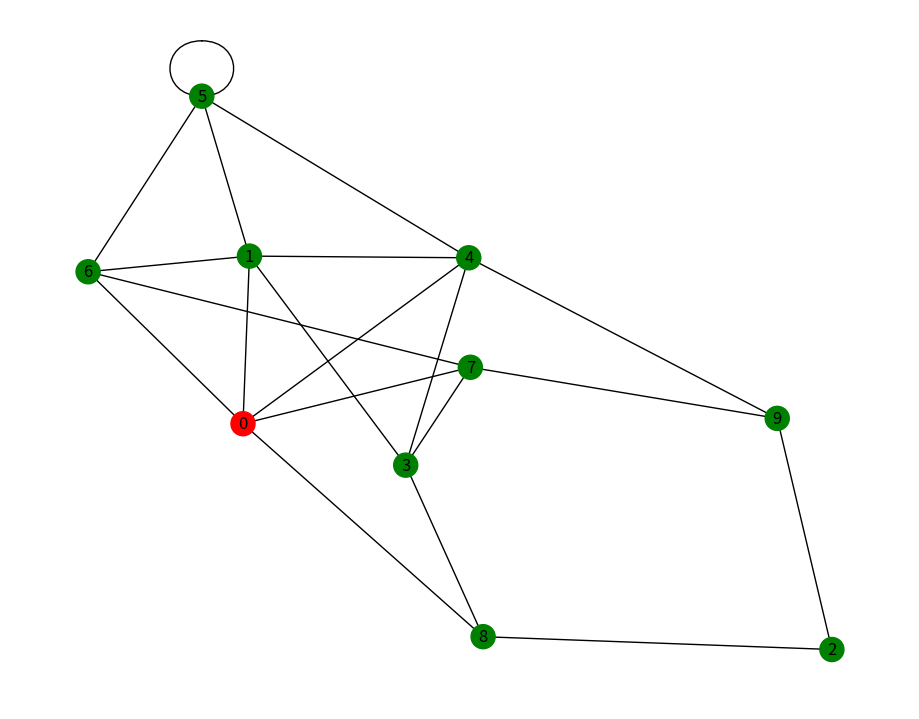
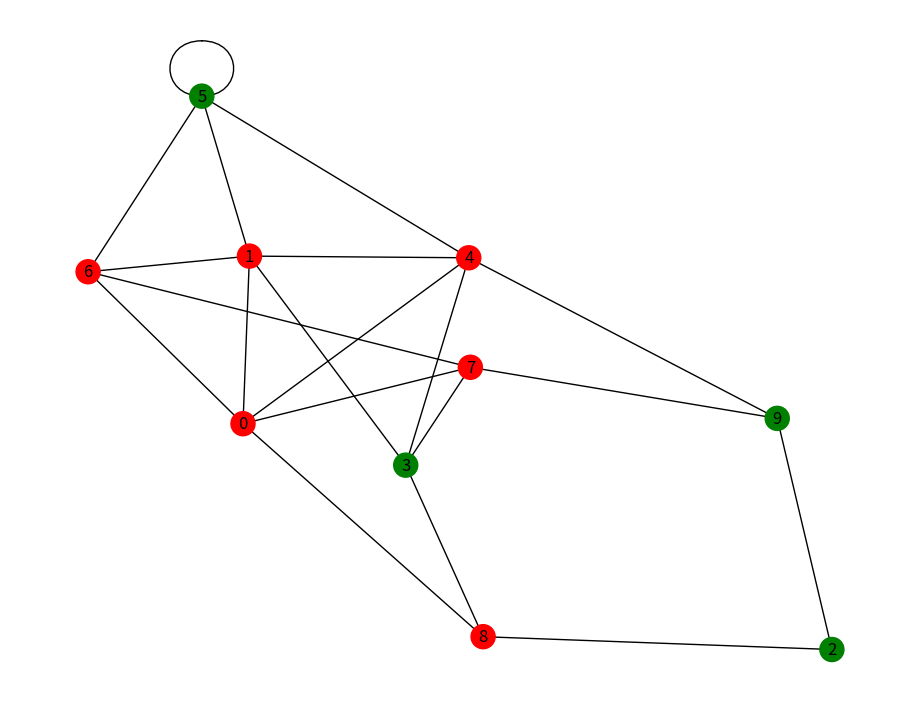
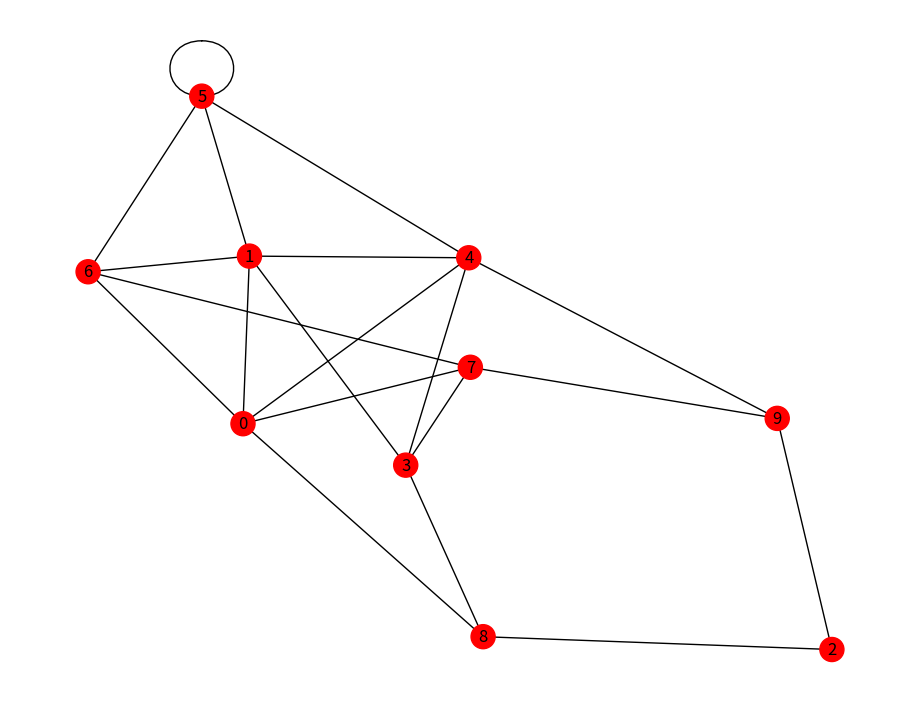
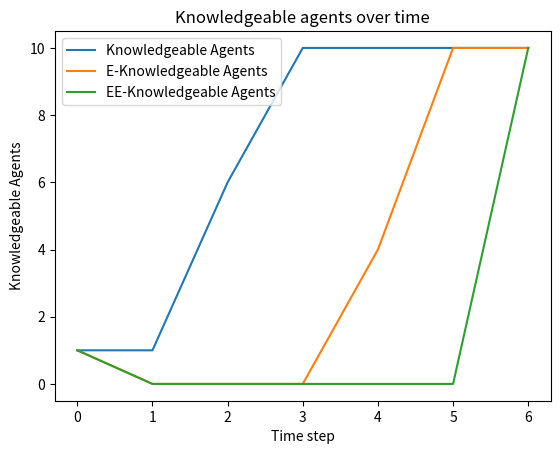

Generate these figures, in order, with matplotlib:
import networkx as nx
import matplotlib.pyplot as plt
import numpy as np
import argparse

parser = argparse.ArgumentParser()
parser.add_argument('-a', '--agents', type=int, help='Number of agents', default=10)
parser.add_argument('-c', '--connectivity', type=int, help='Connectivity of graph', default=2)

'''
Class that holds the graph, it uses networkx to create/alter/visualize the graph
'''


class Graph:
    def __init__(self, agents, connectivity):
        self.number_of_agents = agents
        self.connectivity = connectivity
        self.G = self.create_graph()
        self.node_pos = nx.spring_layout(self.G, seed=self.number_of_agents)  # stores position of nodes
        self.color_map = np.empty(agents, str)  # stores node colors, needed for draw()
        self.all_agents_know = False
        self.rumor_is_known = [1]
        self.E_known = [1]
        self.EE_known = [1]
        self.init_node_data()

    def create_graph(self):
        # create graph
        G = nx.Graph()

        # add nodes
        G.add_nodes_from(range(self.number_of_agents))

        # add edges according to connectivity
        for node in range(self.number_of_agents):
            for i in range(self.connectivity):
                G.add_edge(node, np.random.randint(self.number_of_agents))
        return G

    '''
    Each node can store data, this function creates a data variable 'rumor_is_known' and sets it to false
    '''

    def init_node_data(self):
        nx.set_node_attributes(self.G, False, "rumor_is_known")

        # Everybody knows attributes
        nx.set_node_attributes(self.G, [], "who_knows_list")
        nx.set_node_attributes(self.G, False, "E_knows")
        nx.set_node_attributes(self.G, [], "who_knows_E_knows_list")
        nx.set_node_attributes(self.G, False, "EE_knows")


    '''
    Networkx needs a color map to draw the graph (with color), this function updates the color map
    '''

    def update_color_map(self):
        for node in self.G.nodes:
            if self.G.nodes[node]['rumor_is_known']:
                self.color_map[node] = 'red'
            else:
                self.color_map[node] = 'green'

    '''
    Draws the current Graph
    'pos' makes sure the nodes keep the same position when drawn
    '''

    def draw_graph(self):
        plt.figure(figsize=(9, 7))
        self.update_color_map()
        nx.draw(self.G, node_color=self.color_map, with_labels=True, pos=self.node_pos)
        plt.show(block=False)
        plt.pause(1.5)
        plt.close()

    '''
    Spread rumor to the first agent
    '''

    def spread_rumor_to_first_agent(self, node):
        if not self.G.nodes[node]['rumor_is_known']:
            self.G.nodes[node]['rumor_is_known'] = True

        # I know that I know
        if not self.G.nodes[node]['who_knows_list']:
            self.G.nodes[node]['who_knows_list'] = [node]



    '''
    Spread rumor to a single agent
    '''

    def spread_rumor_to_single_agent(self, node, previous_node):
        if not self.G.nodes[node]['rumor_is_known']:
            self.G.nodes[node]['rumor_is_known'] = True
        
        # Everybody knows rumor spread part
        if not self.G.nodes[node]['who_knows_list']:
            self.G.nodes[node]['who_knows_list'] = [node]

        newList = list( set( self.G.nodes[node]['who_knows_list'] ) | set( self.G.nodes[previous_node]['who_knows_list'] ) )
        self.G.nodes[node]['who_knows_list'] = newList

        if set(self.G.nodes[node]['who_knows_list']) == set(list(self.G.nodes)):
            self.G.nodes[node]['E_knows'] = True
        
        if not self.G.nodes[node]['who_knows_E_knows_list'] and self.G.nodes[node]['E_knows']:
            self.G.nodes[node]['who_knows_E_knows_list'] = [node]

        newList = list( set( self.G.nodes[node]['who_knows_E_knows_list'] ) | set( self.G.nodes[previous_node]['who_knows_E_knows_list'] ) )
        self.G.nodes[node]['who_knows_E_knows_list'] = newList

        if set(self.G.nodes[node]['who_knows_E_knows_list']) == set(list(self.G.nodes)):
            self.G.nodes[node]['EE_knows'] = True

            

    '''
    Spread rumor to all neighboring agents
    '''

    def spread_rumor_to_all_neighbours(self):
        agent_that_know = [x for x, y in self.G.nodes(data=True) if y['rumor_is_known']]

        for knowledgeable_agent in agent_that_know:
            for agent in self.G.neighbors(knowledgeable_agent):
                self.spread_rumor_to_single_agent(agent, knowledgeable_agent)

    '''
    Count the amount of knowledgeable agents
    '''

    def count_knowledgeable(self, knowledge):
        knowledgeable = 0
        for agent in self.G.nodes:
            if self.G.nodes[agent][knowledge]:
                knowledgeable += 1

        return knowledgeable

    '''
    Update the graph
    '''

    def update(self):
        # keep track of knowledge
        self.rumor_is_known.append(self.count_knowledgeable('rumor_is_known'))
        self.E_known.append(self.count_knowledgeable('E_knows'))
        self.EE_known.append(self.count_knowledgeable('EE_knows'))

        # check if termination condition is met
        self.all_agents_know = True if self.count_knowledgeable('EE_knows') == self.number_of_agents else False
        self.spread_rumor_to_all_neighbours()

    '''
    Simple function that draws the knowledgeable agents over time
    '''

    def plot_data(self):
        plt.clf()
        plt.ylabel('Knowledgeable Agents')
        plt.xlabel('Time step')
        plt.title('Knowledgeable agents over time')
        plt.plot(self.rumor_is_known, label='Knowledgeable Agents')
        plt.plot(self.E_known, label='E-Knowledgeable Agents')
        plt.plot(self.EE_known, label='EE-Knowledgeable Agents')
        plt.legend()
        plt.show()


'''
Simulate rumor spreading
'''


def simulate(agents, connectivity):
    random = np.random.randint(agents)

    G = Graph(agents, connectivity)
    G.spread_rumor_to_first_agent(random)

    while not G.all_agents_know:
        G.draw_graph()
        G.update()
    G.plot_data()


def main():
    args = parser.parse_args()
    simulate(args.agents, args.connectivity)


if __name__ == '__main__':
    main()
